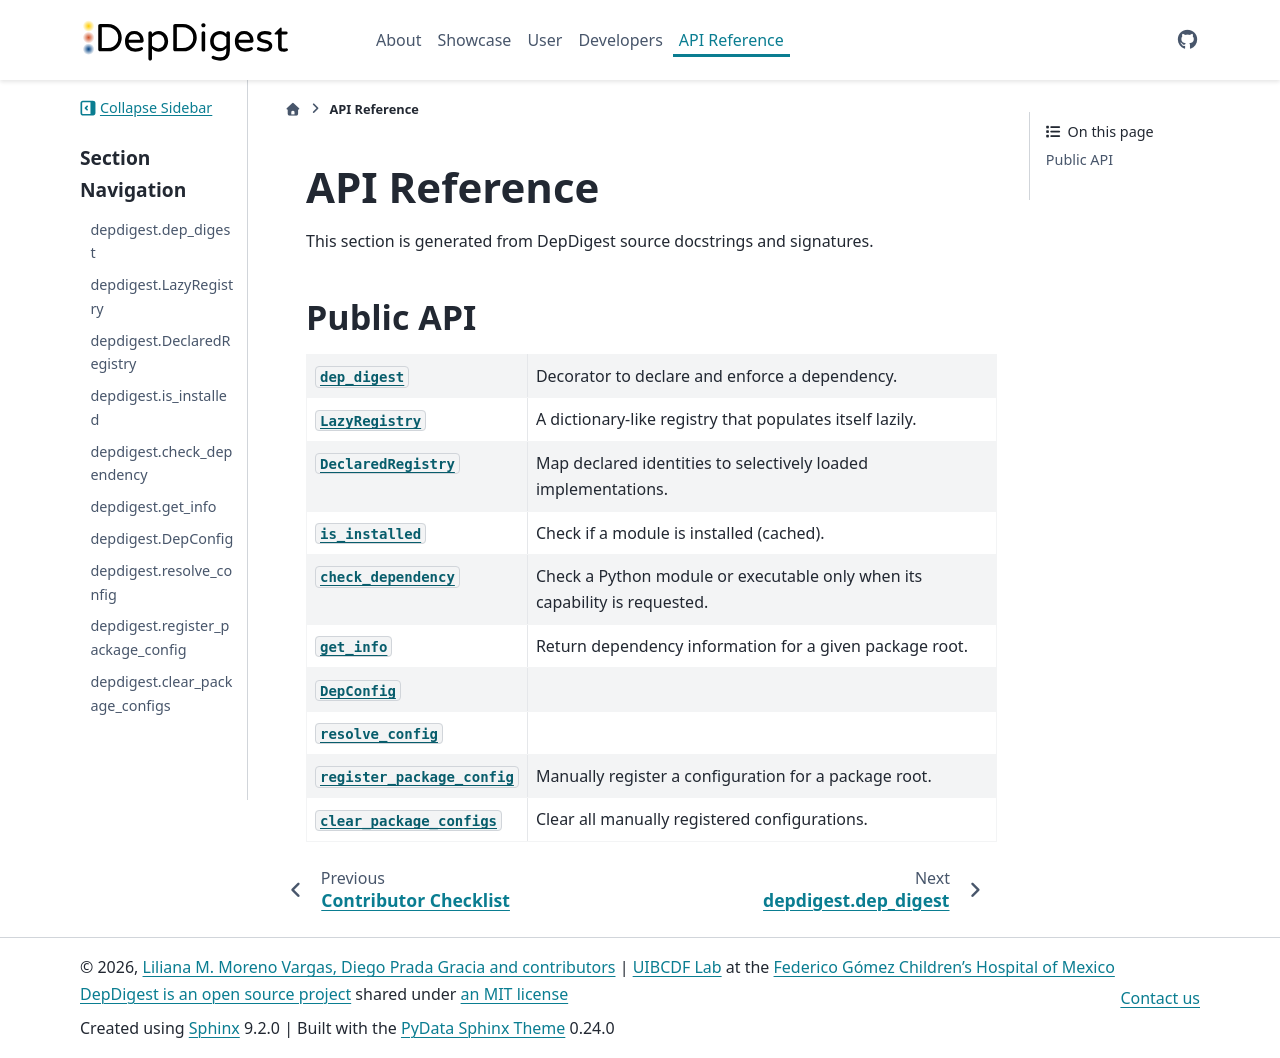

repository: uibcdf/depdigest · page: api/index.html · generator: sphinx

# API Reference

This section is generated from DepDigest source docstrings and signatures.

## Public API

```{eval-rst}
.. currentmodule:: depdigest

.. autosummary::
   :toctree: autosummary
   :nosignatures:

   dep_digest
   LazyRegistry
   DeclaredRegistry
   is_installed
   check_dependency
   get_info
   DepConfig
   resolve_config
   register_package_config
   clear_package_configs
```
